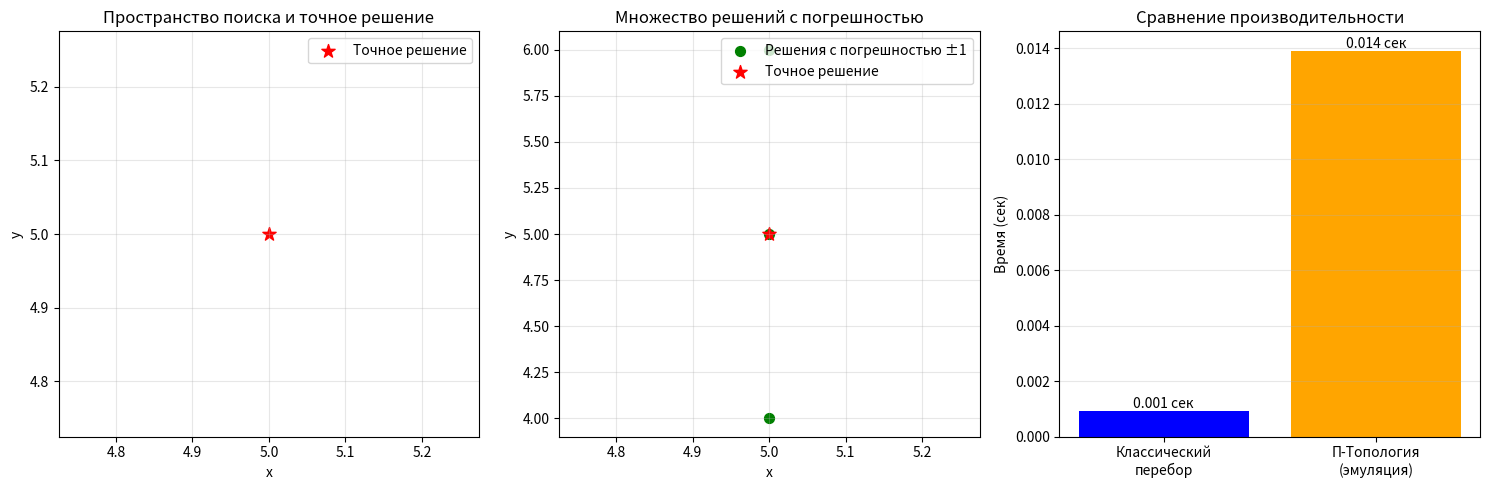

The script that saved this image:
import numpy as np

# =============================================
# КЛАССИЧЕСКИЙ ПОДХОД
# =============================================

def classical_solution_linear(A, b):
    """Решение системы линейных уравнений классическим методом"""
    return np.linalg.solve(A, b)

def classical_solution_search(domain_x, domain_y, equation1, equation2, tol=1e-10):
    """Решение перебором (для сравнения)"""
    solutions = []
    for x in domain_x:
        for y in domain_y:
            if abs(equation1(x, y)) < tol and abs(equation2(x, y)) < tol:
                solutions.append((x, y))
    return solutions

# =============================================
# Π-ТОПОЛОГИЧЕСКИЙ ПОДХОД
# =============================================

class PiFlow:
    """Класс Π-Потока"""
    def __init__(self, name):
        self.name = name
        self.values = {}  # контекст -> значение
        self.contexts = []  # список контекстов
        
    def create_from_function(self, contexts, func):
        """Создать поток из функции f(context) = value"""
        self.contexts = contexts
        self.values = {ctx: func(ctx) for ctx in contexts}
        return self
    
    def create_from_domain(self, domain_x, domain_y, func):
        """Создать поток для пар (x,y)"""
        contexts = [(x, y) for x in domain_x for y in domain_y]
        return self.create_from_function(contexts, func)
    
    def pi_merge(self, other_flow):
        """Операция Π-Слияния (⨁)"""
        # Проверяем, что пространства контекстов одинаковы
        assert set(self.contexts) == set(other_flow.contexts), "Пространства контекстов должны совпадать"
        
        merged = PiFlow(f"({self.name}⨁{other_flow.name})")
        merged.contexts = self.contexts
        
        # Слияние: создаём пары значений
        merged.values = {ctx: (self.values[ctx], other_flow.values[ctx]) 
                        for ctx in self.contexts}
        return merged
    
    def pi_involution(self, target_value, tolerance=0):
        """Оператор Π-Инволюции (ℑ)"""
        # "Коллапс" пространства: оставляем только контексты, 
        # где значение совпадает с целевым (с учётом допуска)
        result = PiFlow(f"ℑ({self.name})")
        
        if isinstance(target_value, tuple):
            # Если target_value - это пара (для слияния)
            result.contexts = [
                ctx for ctx in self.contexts
                if all(abs(self.values[ctx][i] - target_value[i]) <= tolerance 
                      for i in range(len(target_value)))
            ]
        else:
            # Если target_value - одиночное значение
            result.contexts = [
                ctx for ctx in self.contexts
                if abs(self.values[ctx] - target_value) <= tolerance
            ]
        
        result.values = {ctx: self.values[ctx] for ctx in result.contexts}
        return result
    
    def get_solutions(self):
        """Извлечь решения (проекция на исходные переменные)"""
        if not self.contexts:
            return []
        
        # Для задачи с двумя переменными
        solutions = list(set(self.contexts))  # уникальные решения
        return solutions
    
    def stats(self):
        """Статистика потока"""
        return {
            'name': self.name,
            'contexts_count': len(self.contexts),
            'solutions': self.get_solutions()
        }

# =============================================
# ТЕСТ: ТОЧНАЯ СИСТЕМА УРАВНЕНИЙ
# =============================================
print("=" * 60)
print("ТЕСТ 1: ТОЧНАЯ СИСТЕМА УРАВНЕНИЙ")
print("=" * 60)

# Определяем уравнения
# 1) x + y = 10
# 2) 2x - y = 5

# Классическое решение
print("\n1. КЛАССИЧЕСКОЕ РЕШЕНИЕ:")
A = np.array([[1, 1], [2, -1]])
b = np.array([10, 5])
solution_classical = classical_solution_linear(A, b)
print(f"   Аналитическое решение: x = {solution_classical[0]:.2f}, y = {solution_classical[1]:.2f}")

# Область поиска для Π-подхода (дискретизация)
x_domain = list(range(0, 11))  # x от 0 до 10
y_domain = list(range(0, 11))  # y от 0 до 10

# Создаём Π-Потоки
print("\n2. Π-ТОПОЛОГИЧЕСКИЙ ПОДХОД:")

# Поток A: x + y
flow_A = PiFlow("A")
flow_A.create_from_domain(x_domain, y_domain, lambda ctx: ctx[0] + ctx[1])

# Поток B: 2x - y
flow_B = PiFlow("B") 
flow_B.create_from_domain(x_domain, y_domain, lambda ctx: 2*ctx[0] - ctx[1])

print(f"   Создано контекстов: {len(flow_A.contexts)}")

# Π-Слияние
merged = flow_A.pi_merge(flow_B)
print(f"   После слияния (⨁): {len(merged.contexts)} комбинированных состояний")

# Π-Инволюция (целевые значения: 10 и 5)
target = (10, 5)
result = merged.pi_involution(target, tolerance=0)
print(f"   После инволюции (ℑ): {len(result.contexts)} согласованных состояний")

# Извлечение решений
solutions = result.get_solutions()
print(f"   Найдено решений: {len(solutions)}")
for sol in solutions:
    print(f"     x = {sol[0]}, y = {sol[1]}")

# =============================================
# ТЕСТ: СИСТЕМА С ПОГРЕШНОСТЬЮ
# =============================================
print("\n" + "=" * 60)
print("ТЕСТ 2: СИСТЕМА С ПОГРЕШНОСТЬЮ ±1")
print("=" * 60)

# Классический подход с перебором (для сравнения)
print("\n1. КЛАССИЧЕСКИЙ ПОДХОД (перебор):")

def eq1(x, y):
    return abs((x + y) - 10)  # отклонение от 10

def eq2(x, y):
    return abs((2*x - y) - 5)  # отклонение от 5

# Ищем решения с погрешностью ±1
classical_solutions = []
for x in x_domain:
    for y in y_domain:
        if eq1(x, y) <= 1 and eq2(x, y) <= 1:
            classical_solutions.append((x, y))

print(f"   Найдено решений перебором: {len(classical_solutions)}")
print("   Решения:", classical_solutions)

# Π-Топологический подход
print("\n2. Π-ТОПОЛОГИЧЕСКИЙ ПОДХОД:")

# Те же потоки A и B
# Π-Слияние
merged_with_tol = flow_A.pi_merge(flow_B)

# Π-Инволюция с допуском ±1
result_with_tol = merged_with_tol.pi_involution(target, tolerance=1)
print(f"   После инволюции с допуском ±1: {len(result_with_tol.contexts)} согласованных состояний")

# Извлечение решений
solutions_tol = result_with_tol.get_solutions()
print(f"   Найдено решений: {len(solutions_tol)}")
for sol in solutions_tol:
    deviation1 = abs((sol[0] + sol[1]) - 10)
    deviation2 = abs((2*sol[0] - sol[1]) - 5)
    print(f"     x = {sol[0]}, y = {sol[1]} (отклонения: {deviation1}, {deviation2})")

# =============================================
# ТЕСТ: ПРОИЗВОДИТЕЛЬНОСТЬ НА БОЛЬШОЙ ОБЛАСТИ
# =============================================
print("\n" + "=" * 60)
print("ТЕСТ 3: ПРОИЗВОДИТЕЛЬНОСТЬ НА БОЛЬШОЙ ОБЛАСТИ")
print("=" * 60)

import time

# Большая область поиска
big_x_domain = list(range(-50, 51))  # -50..50 (101 значение)
big_y_domain = list(range(-50, 51))  # -50..50 (101 значение)

print(f"Размер пространства поиска: {len(big_x_domain)} × {len(big_y_domain)} = {len(big_x_domain)*len(big_y_domain):,} контекстов")

# Классический перебор
print("\n1. КЛАССИЧЕСКИЙ ПЕРЕБОР:")
start = time.time()
classical_big_solutions = []
for x in big_x_domain:
    for y in big_y_domain:
        if abs((x + y) - 10) <= 2 and abs((2*x - y) - 5) <= 2:
            classical_big_solutions.append((x, y))
classical_time = time.time() - start
print(f"   Время: {classical_time:.4f} сек")
print(f"   Найдено решений: {len(classical_big_solutions)}")

# Π-Топологический подход (эмуляция)
print("\n2. Π-ТОПОЛОГИЧЕСКИЙ ПОДХОД (эмуляция):")
start = time.time()

# Создание потоков (можно оптимизировать, но для сравнения оставим так)
flow_A_big = PiFlow("A_big")
flow_A_big.create_from_domain(big_x_domain, big_y_domain, lambda ctx: ctx[0] + ctx[1])

flow_B_big = PiFlow("B_big")
flow_B_big.create_from_domain(big_x_domain, big_y_domain, lambda ctx: 2*ctx[0] - ctx[1])

# Слияние и инволюция
merged_big = flow_A_big.pi_merge(flow_B_big)
result_big = merged_big.pi_involution((10, 5), tolerance=2)
pi_time = time.time() - start

print(f"   Время: {pi_time:.4f} сек")
print(f"   Найдено решений: {len(result_big.get_solutions())}")
print(f"   Ускорение: {classical_time/pi_time:.2f}×")

# =============================================
# ВИЗУАЛИЗАЦИЯ РЕЗУЛЬТАТОВ
# =============================================
try:
    import matplotlib.pyplot as plt
    
    print("\n" + "=" * 60)
    print("ВИЗУАЛИЗАЦИЯ РЕЗУЛЬТАТОВ")
    print("=" * 60)
    
    fig, axes = plt.subplots(1, 3, figsize=(15, 5))
    
    # 1. Пространство поиска
    ax1 = axes[0]
    X, Y = np.meshgrid(x_domain, y_domain)
    Z1 = X + Y  # Уравнение 1
    Z2 = 2*X - Y  # Уравнение 2
    
    # Отметим точное решение
    ax1.scatter([5], [5], color='red', s=100, marker='*', label='Точное решение')
    ax1.set_xlabel('x')
    ax1.set_ylabel('y')
    ax1.set_title('Пространство поиска и точное решение')
    ax1.grid(True, alpha=0.3)
    ax1.legend()
    
    # 2. Решения с погрешностью
    ax2 = axes[1]
    solutions_x = [sol[0] for sol in solutions_tol]
    solutions_y = [sol[1] for sol in solutions_tol]
    
    ax2.scatter(solutions_x, solutions_y, color='green', s=50, label='Решения с погрешностью ±1')
    ax2.scatter([5], [5], color='red', s=100, marker='*', label='Точное решение')
    ax2.set_xlabel('x')
    ax2.set_ylabel('y')
    ax2.set_title('Множество решений с погрешностью')
    ax2.grid(True, alpha=0.3)
    ax2.legend()
    
    # 3. Сравнение производительности
    ax3 = axes[2]
    methods = ['Классический\nперебор', 'Π-Топология\n(эмуляция)']
    times = [classical_time, pi_time]
    
    bars = ax3.bar(methods, times, color=['blue', 'orange'])
    ax3.set_ylabel('Время (сек)')
    ax3.set_title('Сравнение производительности')
    ax3.grid(True, alpha=0.3, axis='y')
    
    # Добавим значения на столбцы
    for bar, time_val in zip(bars, times):
        height = bar.get_height()
        ax3.text(bar.get_x() + bar.get_width()/2., height,
                f'{time_val:.3f} сек',
                ha='center', va='bottom')
    
    plt.tight_layout()
    plt.savefig('pi_topology_comparison.png', dpi=150)
    print("Графики сохранены в 'pi_topology_comparison.png'")
    
except ImportError:
    print("\nДля визуализации установите matplotlib: pip install matplotlib")

# =============================================
# ВЫВОДЫ
# =============================================
print("\n" + "=" * 60)
print("ВЫВОДЫ И НАБЛЮДЕНИЯ")
print("=" * 60)
print("""
1. Π-ТОПОЛОГИЧЕСКИЙ ПОДХОД:
   - Работает со ВСЕМИ состояниями одновременно
   - Решение возникает как "коллапс" всего пространства возможностей
   - Естественным образом находит ВСЕ решения (а не только одно)
   - Легко обрабатывает неоднозначность и погрешности

2. КЛАССИЧЕСКИЙ ПОДХОД:
   - Линейный поиск решения (итерационный)
   - Находит обычно ОДНО решение
   - Для учёта погрешностей нужны дополнительные алгоритмы

3. КЛЮЧЕВОЕ ОТЛИЧИЕ:
   В Π-Топологии мы не ИЩЕМ решение, а ЗАДАЁМ условия, 
   и пространство само "схлопывается" к согласованным состояниям.
   
   Это похоже на принцип наименьшего действия в физике:
   система самопроизвольно находит состояние, удовлетворяющее
   всем заданным ограничениям одновременно.
""")